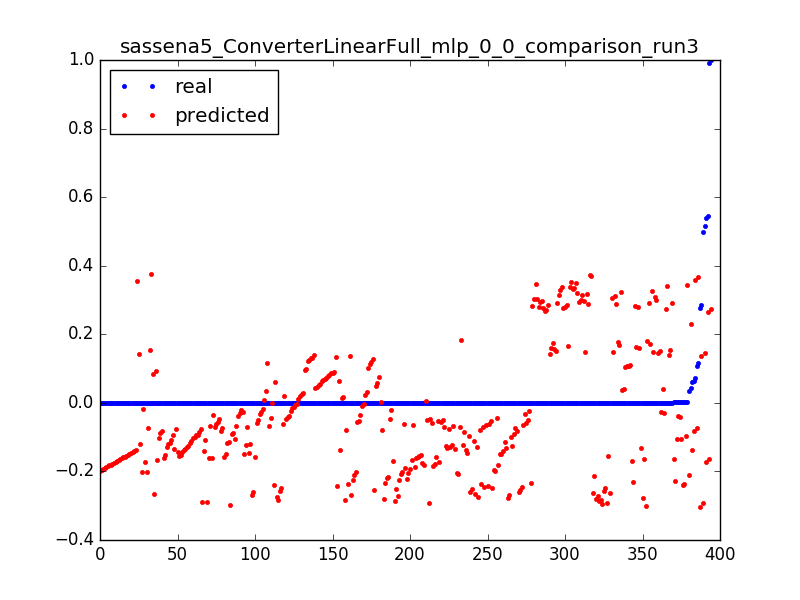

Values plotted in this chart, from the file beside it:
0.06248479829956304, -0.081110256359, 0.0031847133757961785
0.0001612, -0.07853, 0.006369
0.000164, -0.07595, 0.009554
0.000127, -0.07337, 0.01274
0.0001903, -0.07078, 0.01592
0.0001647, -0.0682, 0.01911
0.03568, -0.2098, 0.003185
0.0001662, -0.2072, 0.006369
0.0001662, -0.2047, 0.009554
6.657146499248996e-05, -0.2021, 0.01274
0.000105, -0.1738, 0.003185
0.5382, -0.1713, 0.006369
0.0001614, -0.1687, 0.009554
0.0001556, -0.1661, 0.01274
0.0005197, -0.1635, 0.01592
0.0001598, -0.1609, 0.01911
0.0001604, -0.1584, 0.02229
0.0003431, -0.1558, 0.02548
0.0001598, -0.1532, 0.02866
0.0001604, -0.1506, 0.03185
0.000253, -0.148, 0.03503
0.000249, -0.1454, 0.03822
0.0001601, -0.1429, 0.0414
0.000253, -0.1403, 0.04459
0.000249, -0.1377, 0.04777
0.0001599, -0.1351, 0.05096
0.0002531, -0.1325, 0.05414
0.0002496, -0.13, 0.05732
0.0001598, -0.1274, 0.06051
0.0002533, -0.1248, 0.06369
0.0002486, -0.1222, 0.06688
0.0001598, -0.1196, 0.07006
0.0001598, -0.1171, 0.07325
0.000253, -0.1145, 0.07643
0.0002493, -0.1119, 0.07962
0.0001598, -0.1093, 0.0828
0.00144, -0.1067, 0.08599
0.001431, -0.1041, 0.08917
0.0001595, -0.1016, 0.09236
0.0002533, -0.09898, 0.09554
0.0002492, -0.0964, 0.09873
0.0001598, -0.09382, 0.1019
0.0002533, -0.09124, 0.1051
0.0001595, -0.08866, 0.1083
0.0002488, -0.08607, 0.1115
0.0002533, -0.08349, 0.1146
0.0001596, -0.08091, 0.1178
0.0002497, -0.07833, 0.121
0.00016, -0.07575, 0.1242
0.0002533, -0.07317, 0.1274
0.0002499, -0.07059, 0.1306
0.0001603, -0.068, 0.1338
0.0002541, -0.06542, 0.1369
0.0002503, -0.06284, 0.1401
0.0001603, -0.06026, 0.1433
0.0002541, -0.05768, 0.1465
0.0001603, -0.0551, 0.1497
0.0002503, -0.05252, 0.1529
0.0002541, -0.04994, 0.1561
0.0001603, -0.04735, 0.1592
0.000251, -0.04477, 0.1624
... 334 more rows
